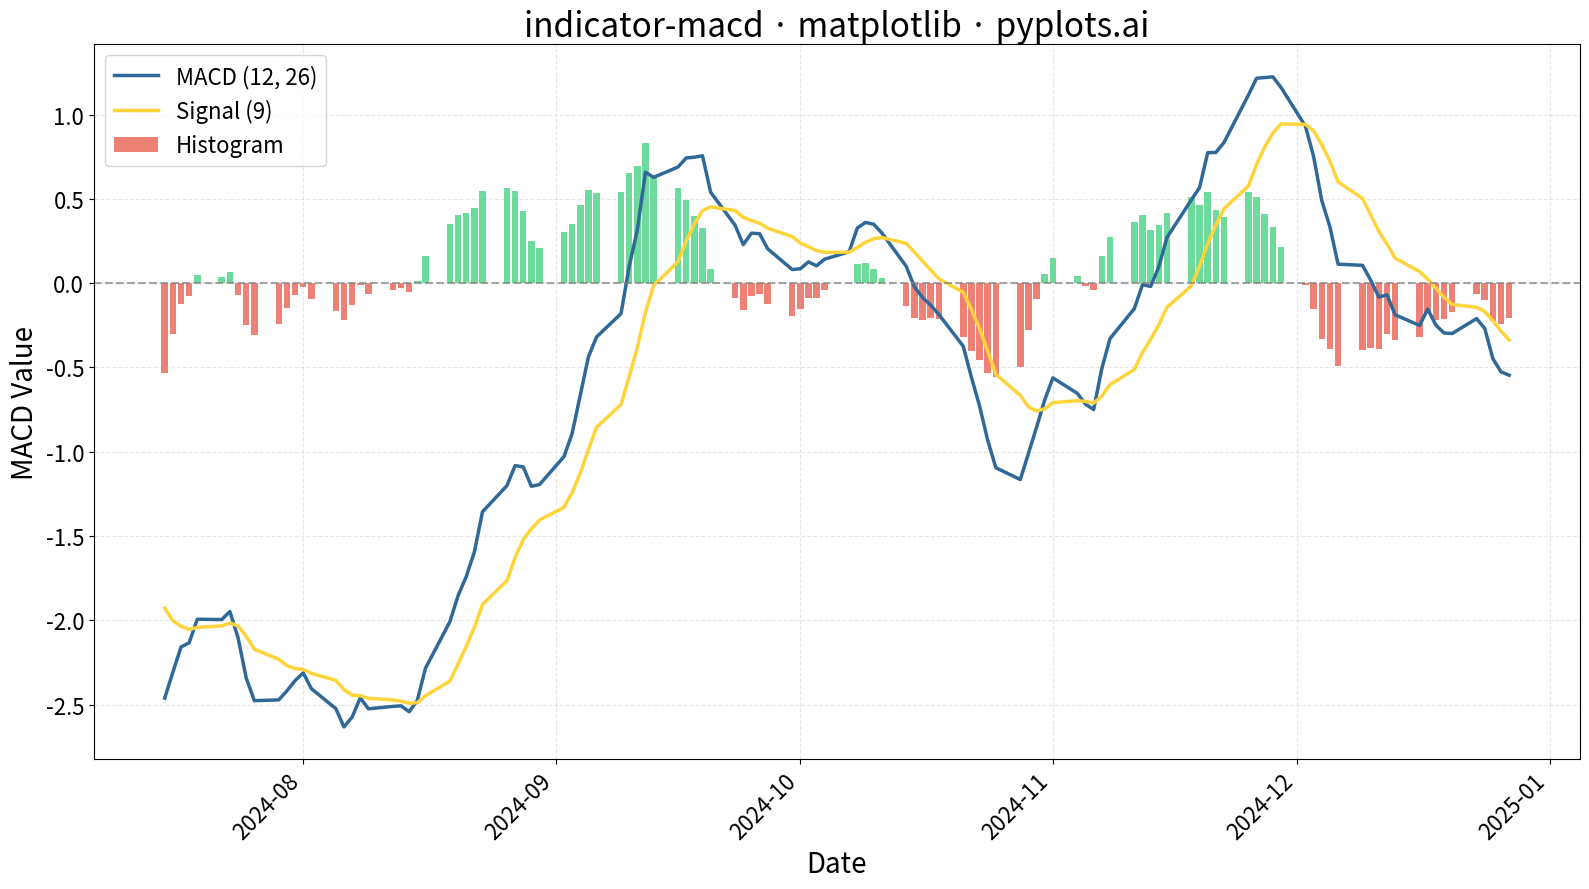

Write Python code to recreate this figure.
"""pyplots.ai
indicator-macd: MACD Technical Indicator Chart
Library: matplotlib | Python 3.13
Quality: pending | Created: 2026-01-07
"""

import matplotlib.pyplot as plt
import numpy as np
import pandas as pd


# Generate synthetic stock price data and calculate MACD
np.random.seed(42)

# Create 150 trading days of price data (need 120 for display + 26 for EMA warmup)
n_days = 150
dates = pd.date_range("2024-06-01", periods=n_days, freq="B")

# Generate realistic price movement with trend and volatility
returns = np.random.normal(0.0005, 0.015, n_days)  # Daily returns
price = 100 * np.cumprod(1 + returns)


# Calculate EMAs for MACD
def ema(data, span):
    return pd.Series(data).ewm(span=span, adjust=False).mean().values


ema_12 = ema(price, 12)
ema_26 = ema(price, 26)

# Calculate MACD components
macd_line = ema_12 - ema_26
signal_line = ema(macd_line, 9)
histogram = macd_line - signal_line

# Use only the last 120 days (after EMAs have stabilized)
start_idx = 30
dates = dates[start_idx:]
macd_line = macd_line[start_idx:]
signal_line = signal_line[start_idx:]
histogram = histogram[start_idx:]

# Create the plot
fig, ax = plt.subplots(figsize=(16, 9))

# Plot histogram as bars with green (positive) and red (negative)
colors = ["#2ECC71" if h >= 0 else "#E74C3C" for h in histogram]
ax.bar(dates, histogram, color=colors, alpha=0.7, width=0.8, label="Histogram")

# Plot MACD and Signal lines
ax.plot(dates, macd_line, color="#306998", linewidth=2.5, label="MACD (12, 26)")
ax.plot(dates, signal_line, color="#FFD43B", linewidth=2.5, label="Signal (9)")

# Add zero reference line
ax.axhline(y=0, color="gray", linestyle="--", linewidth=1.5, alpha=0.7)

# Styling
ax.set_xlabel("Date", fontsize=20)
ax.set_ylabel("MACD Value", fontsize=20)
ax.set_title("indicator-macd · matplotlib · pyplots.ai", fontsize=24)
ax.tick_params(axis="both", labelsize=16)
ax.legend(fontsize=16, loc="upper left")
ax.grid(True, alpha=0.3, linestyle="--")

# Format x-axis dates
fig.autofmt_xdate(rotation=45)

plt.tight_layout()
plt.savefig("plot.png", dpi=300, bbox_inches="tight")
